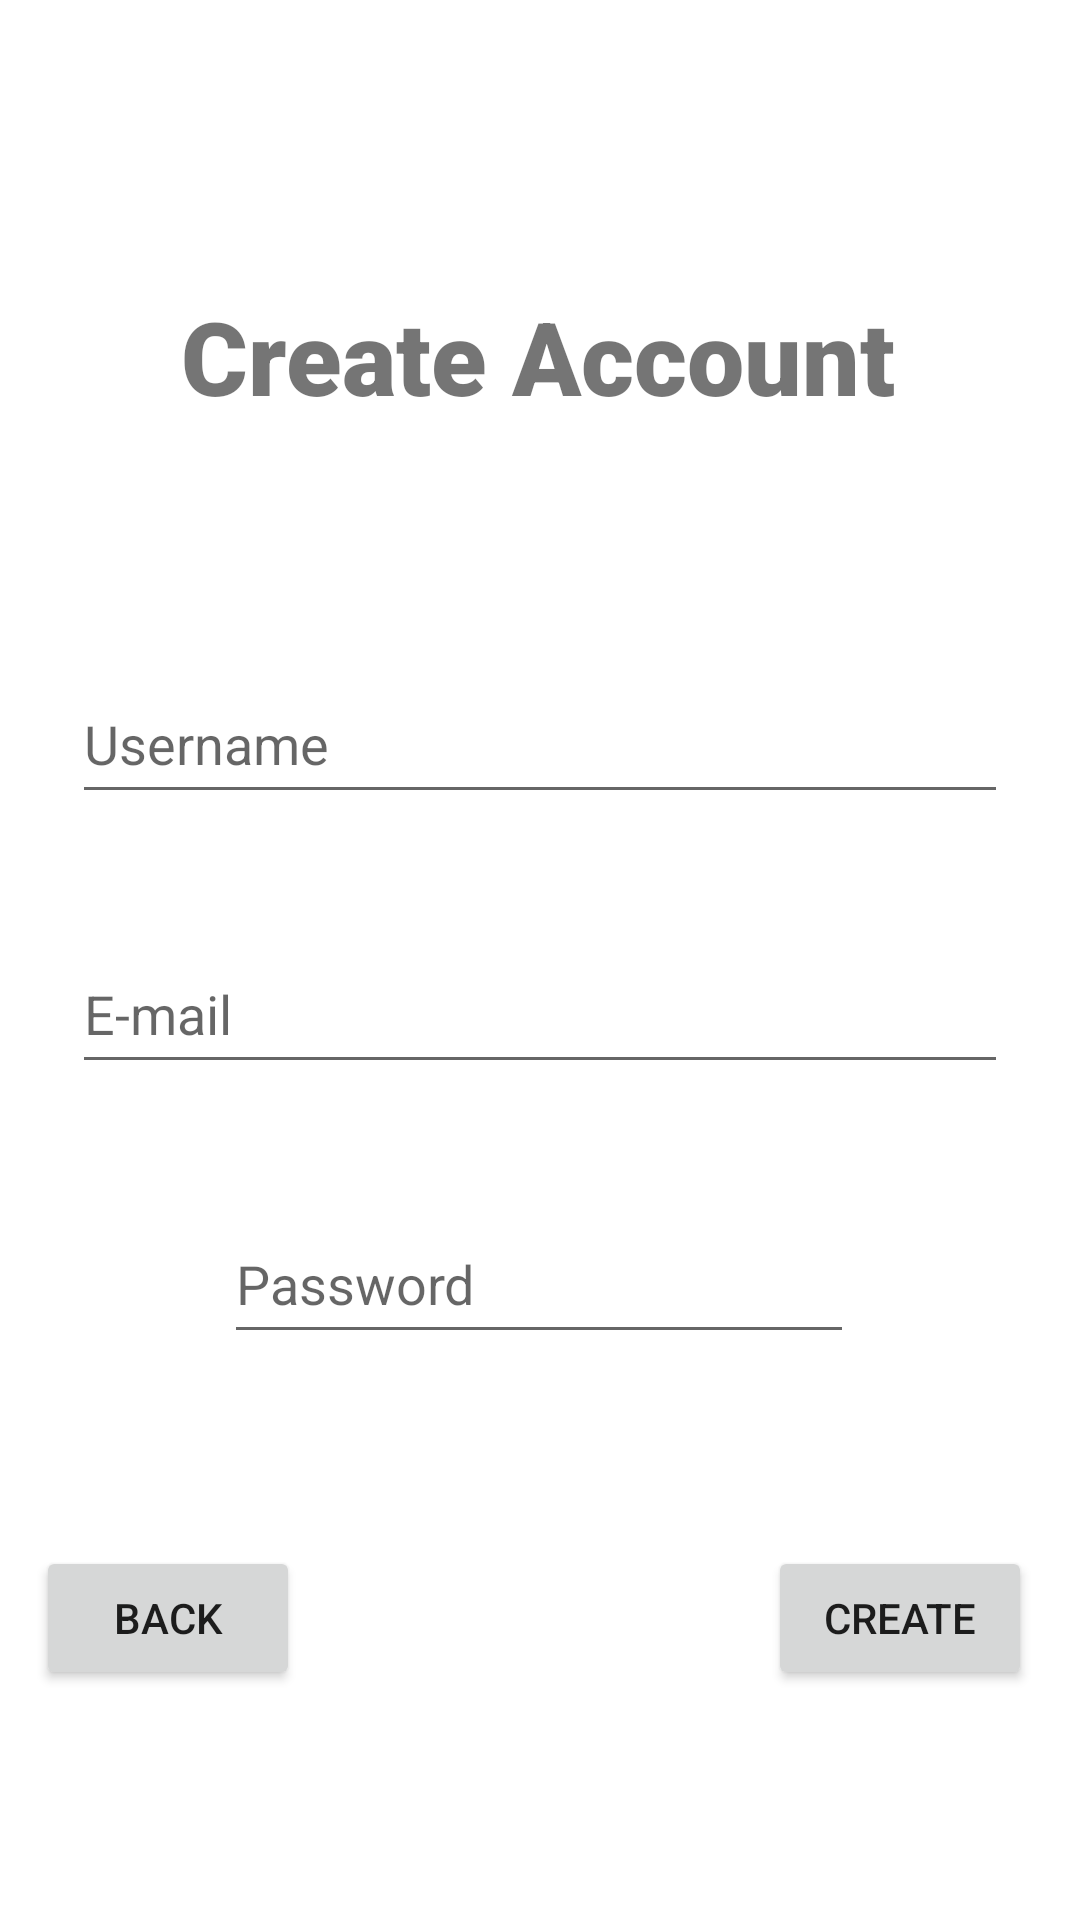

Reconstruct the res/layout file that produces this screen, plus the resources it refers to.
<!-- AndroidManifest.xml: application theme Theme.Project_uas_anmp -->
<!-- res/layout/fragment_regist.xml -->
<?xml version="1.0" encoding="utf-8"?>
<layout xmlns:android="http://schemas.android.com/apk/res/android"
    xmlns:app="http://schemas.android.com/apk/res-auto"
    xmlns:tools="http://schemas.android.com/tools">

    <data>
        <variable
            name="back_listener"
            type="com.paulus.project_uas_anmp.view.BackLoginClick" />
    </data>

    <FrameLayout
        android:layout_width="match_parent"
        android:layout_height="match_parent"
        tools:context=".view.RegistFragment">

        <androidx.constraintlayout.widget.ConstraintLayout
            android:layout_width="match_parent"
            android:layout_height="match_parent">

            <TextView
                android:id="@+id/textView3"
                android:layout_width="wrap_content"
                android:layout_height="wrap_content"
                android:layout_marginTop="96dp"
                android:fontFamily="sans-serif-black"
                android:text="Create Account"
                android:textSize="34sp"
                app:layout_constraintEnd_toEndOf="parent"
                app:layout_constraintHorizontal_bias="0.497"
                app:layout_constraintStart_toStartOf="parent"
                app:layout_constraintTop_toTopOf="parent" />

            <EditText
                android:id="@+id/txtEmail"
                android:layout_width="0dp"
                android:layout_height="50dp"
                android:layout_marginStart="24dp"
                android:layout_marginTop="40dp"
                android:layout_marginEnd="24dp"
                android:ems="10"
                android:hint="E-mail"
                android:inputType="textEmailAddress"
                app:layout_constraintEnd_toEndOf="parent"
                app:layout_constraintHorizontal_bias="0.0"
                app:layout_constraintStart_toStartOf="parent"
                app:layout_constraintTop_toBottomOf="@+id/txtNewUsername" />

            <EditText
                android:id="@+id/txtNewPassword"
                android:layout_width="wrap_content"
                android:layout_height="50dp"
                android:layout_marginTop="40dp"
                android:ems="10"
                android:hint="Password"
                android:inputType="textPassword"
                app:layout_constraintEnd_toEndOf="parent"
                app:layout_constraintHorizontal_bias="0.497"
                app:layout_constraintStart_toStartOf="parent"
                app:layout_constraintTop_toBottomOf="@+id/txtEmail" />

            <Button
                android:id="@+id/btnBack"
                android:layout_width="wrap_content"
                android:layout_height="wrap_content"
                android:layout_marginStart="12dp"
                android:layout_marginTop="64dp"
                android:onClick="@{back_listener::onBackLoginClick}"
                android:text="Back"
                app:layout_constraintStart_toStartOf="parent"
                app:layout_constraintTop_toBottomOf="@+id/txtNewPassword" />

            <Button
                android:id="@+id/btnCreateAccount"
                android:layout_width="wrap_content"
                android:layout_height="wrap_content"
                android:layout_marginTop="64dp"
                android:layout_marginEnd="16dp"
                android:text="Create"
                app:layout_constraintEnd_toEndOf="parent"
                app:layout_constraintTop_toBottomOf="@+id/txtNewPassword" />

            <EditText
                android:id="@+id/txtNewUsername"
                android:layout_width="0dp"
                android:layout_height="50dp"
                android:layout_marginStart="24dp"
                android:layout_marginTop="80dp"
                android:layout_marginEnd="24dp"
                android:ems="10"
                android:hint="Username"
                android:inputType="text"
                app:layout_constraintEnd_toEndOf="parent"
                app:layout_constraintHorizontal_bias="0.0"
                app:layout_constraintStart_toStartOf="parent"
                app:layout_constraintTop_toBottomOf="@+id/textView3" />
        </androidx.constraintlayout.widget.ConstraintLayout>

    </FrameLayout>
</layout>
<!-- resources referenced by this layout -->
<resources>
  <style name="Theme.Project_uas_anmp" parent="Theme.MaterialComponents.DayNight.DarkActionBar">
          
          <item name="colorPrimary">@color/purple_500</item>
          <item name="colorPrimaryVariant">@color/purple_700</item>
          <item name="colorOnPrimary">@color/white</item>
          
          <item name="colorSecondary">@color/teal_200</item>
          <item name="colorSecondaryVariant">@color/teal_700</item>
          <item name="colorOnSecondary">@color/black</item>
          
          <item name="android:statusBarColor">?attr/colorPrimaryVariant</item>
          
      </style>
  <!-- not gathered from this repository: default colours our renderer supplied (Android Studio template values) -->
  <color name="purple_500">#FF6200EE</color>
  <color name="purple_700">#FF3700B3</color>
  <color name="teal_200">#FF03DAC5</color>
  <color name="teal_700">#FF018786</color>
  <color name="black">#FF000000</color>
  <color name="white">#FFFFFFFF</color>
</resources>
